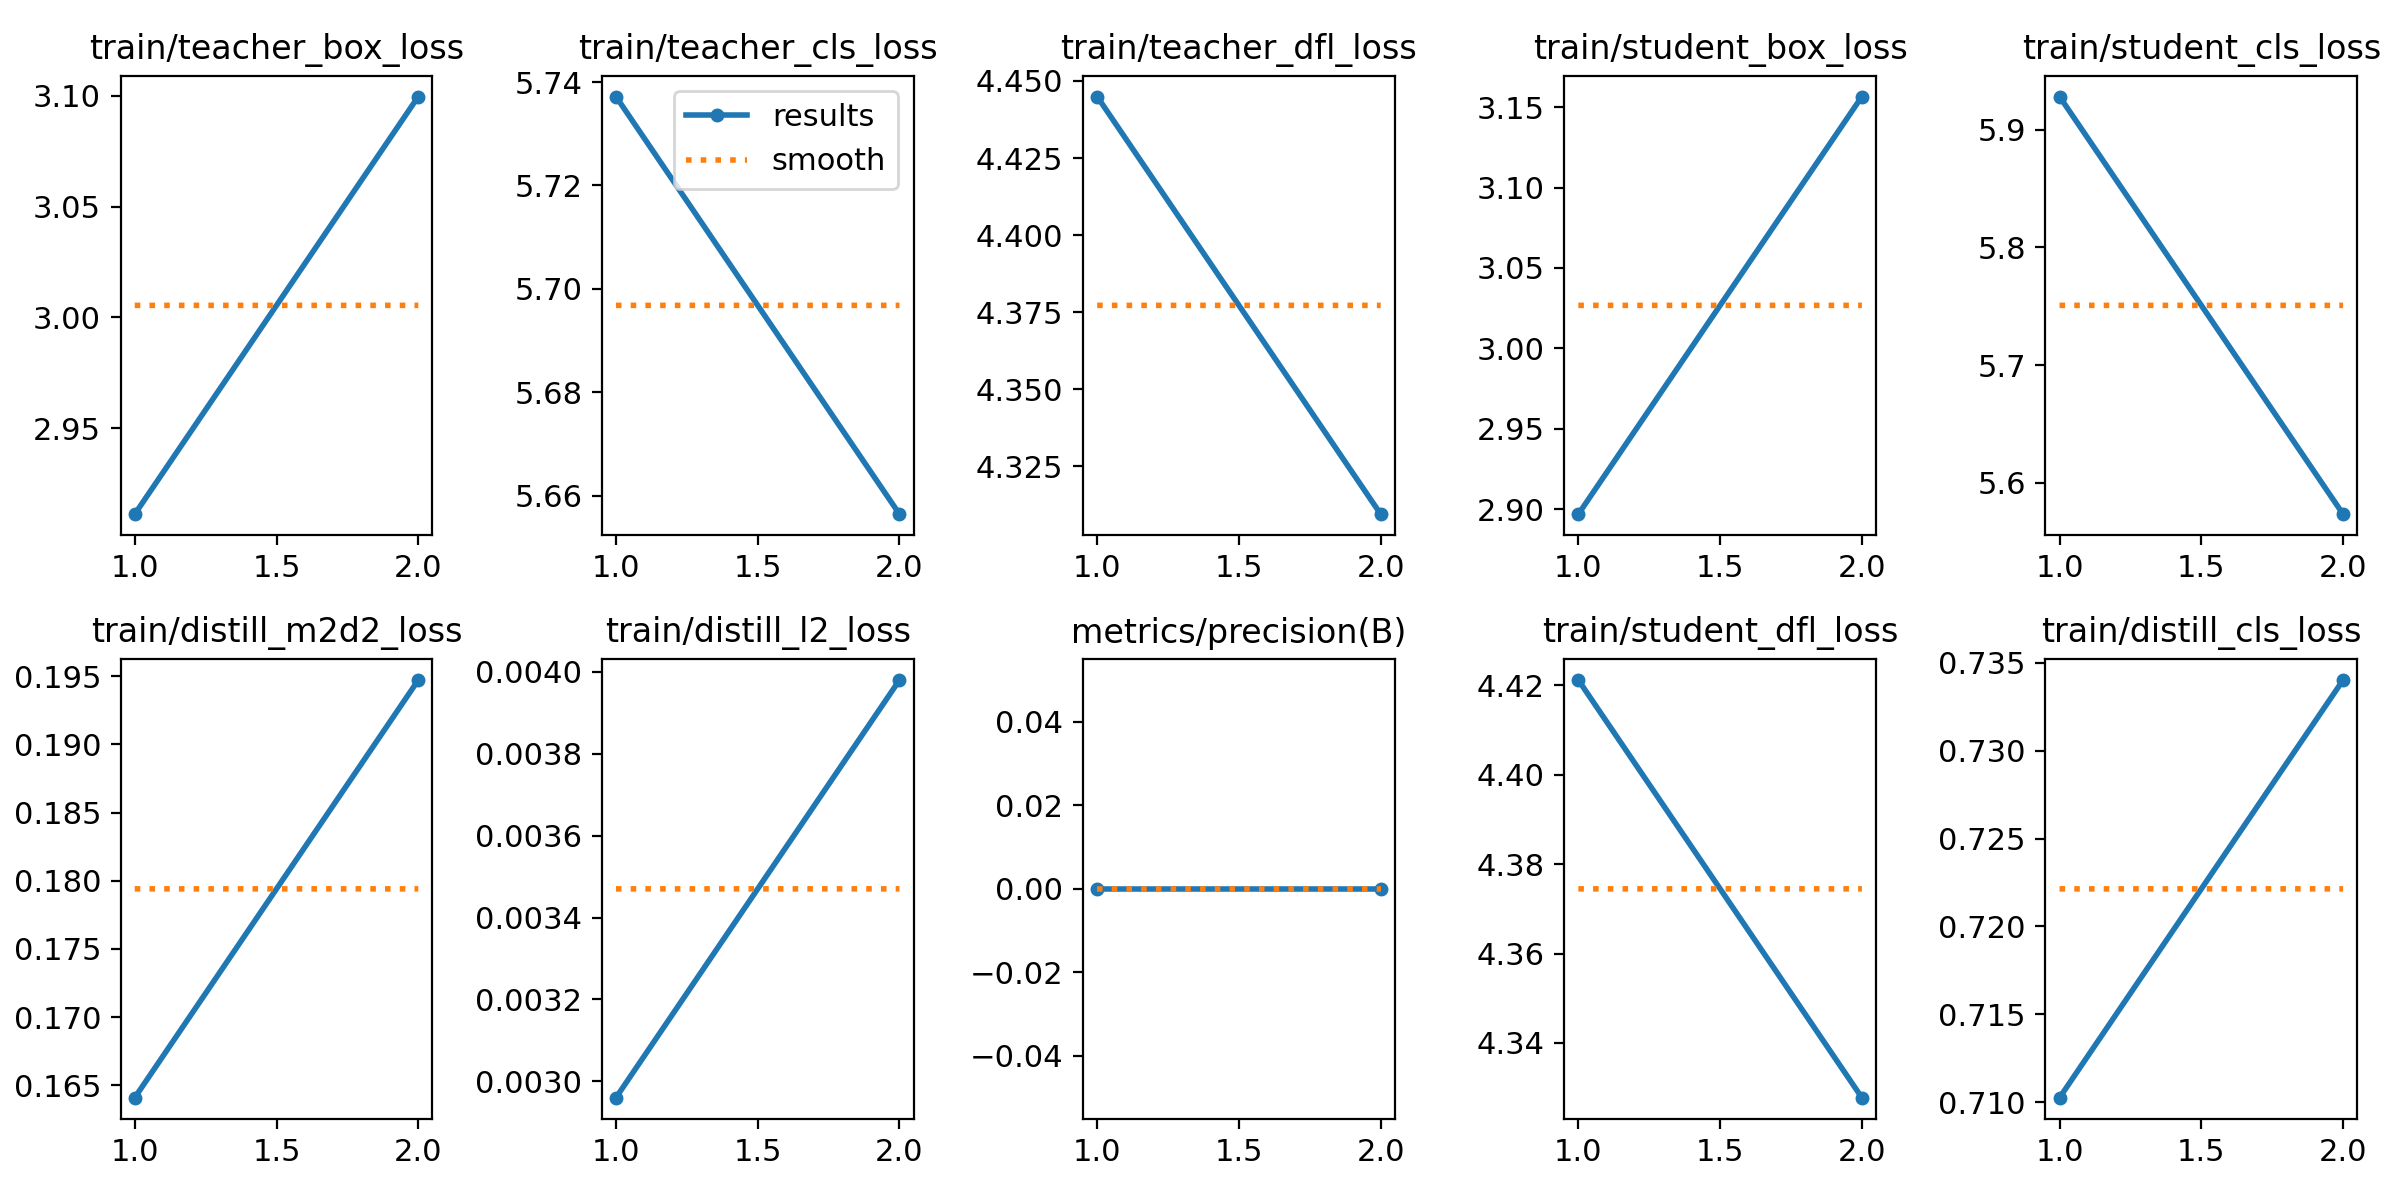

The file beside this chart, header and first rows:
epoch, time, train/teacher_box_loss, train/teacher_cls_loss, train/teacher_dfl_loss, train/student_box_loss, train/student_cls_loss, train/student_dfl_loss, train/distill_cls_loss, train/distill_m2d2_loss, train/distill_l2_loss, metrics/precision(B), metrics/recall(B), metrics/mAP50(B), metrics/mAP50-95(B), val/box_loss, val/cls_loss, val/dfl_loss, metrics_student/precision(B), metrics_student/recall(B), metrics_student/mAP50(B), metrics_student/mAP50-95(B), lr/pg0, lr/pg1
1, 7.944, 2.911, 5.737, 4.445, 2.897, 5.928, 4.421, 0.7103, 0.1641, 0.00296, 0, 0, 0, 0, 3.378, 5.317, 4.159, 0, 0, 0, 0, 1.19e-06, 1.19e-06
2, 10.4, 3.1, 5.656, 4.309, 3.157, 5.574, 4.328, 0.734, 0.1947, 0.00398, 0, 0, 0, 0, 3.378, 5.32, 4.159, 0, 0, 0, 0, 1.80285e-06, 1.80285e-06
